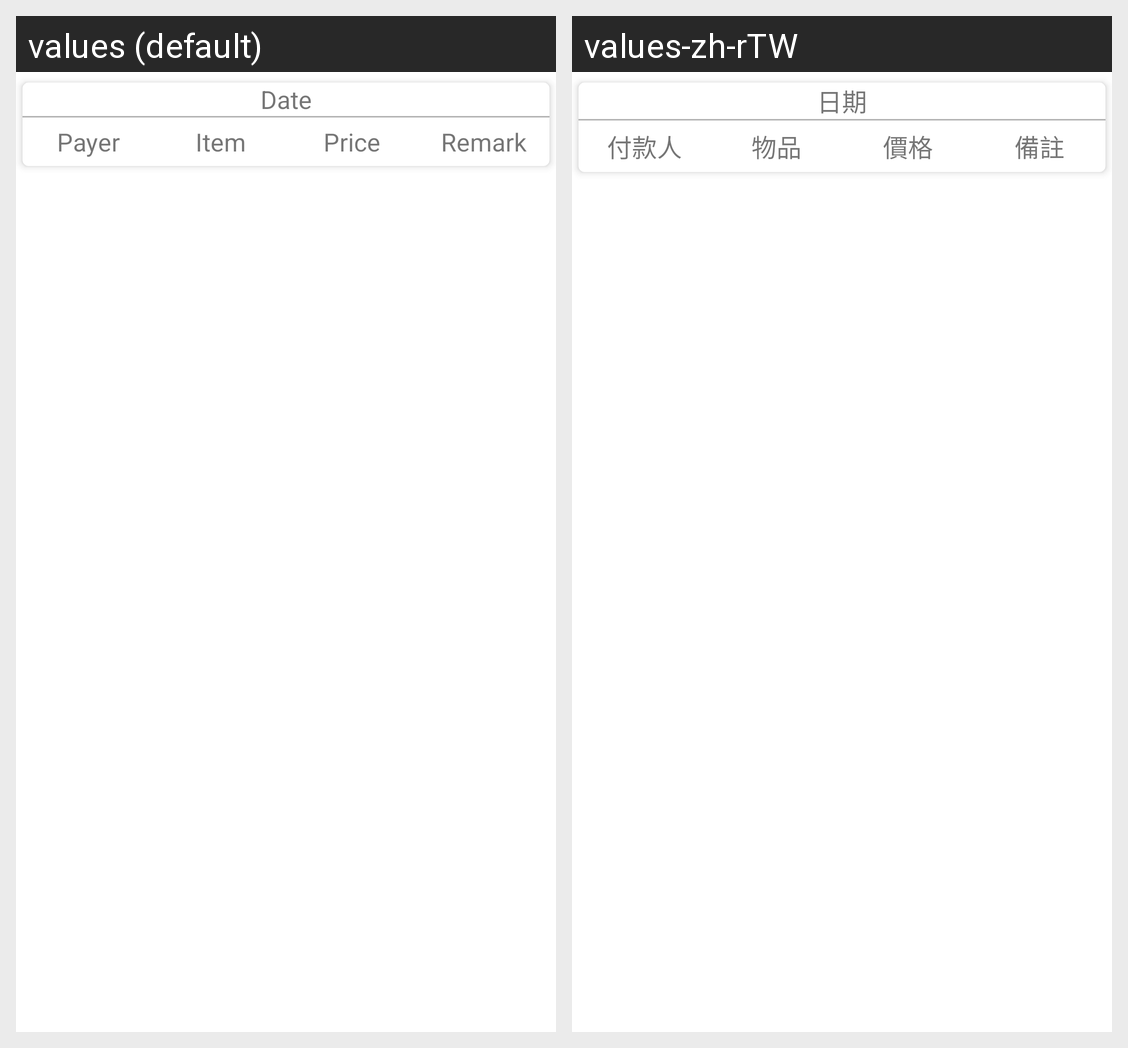

Locale-by-locale string values for the Android screen shown in this grid:
Android screen res/layout/activity_query.xml rendered under 2 locales, left to right: values (default), values-zh-rTW. Device: Nexus 5 (rendered at 1080×1920; each locale shown at half size, 540×960, under a caption strip naming it); theme Theme.ArithmeticAverage.
Strings drawn on this screen, with the default value and each locale's value (text and hints the layout hard-codes, and strings that could not be matched under every locale, appear in the picture but are not listed):

date_txt
  values: Date
  values-zh-rTW: 日期

payer_txt
  values: Payer
  values-zh-rTW: 付款人

item_txt
  values: Item
  values-zh-rTW: 物品

price_txt
  values: Price
  values-zh-rTW: 價格

remark_txt
  values: Remark
  values-zh-rTW: 備註
